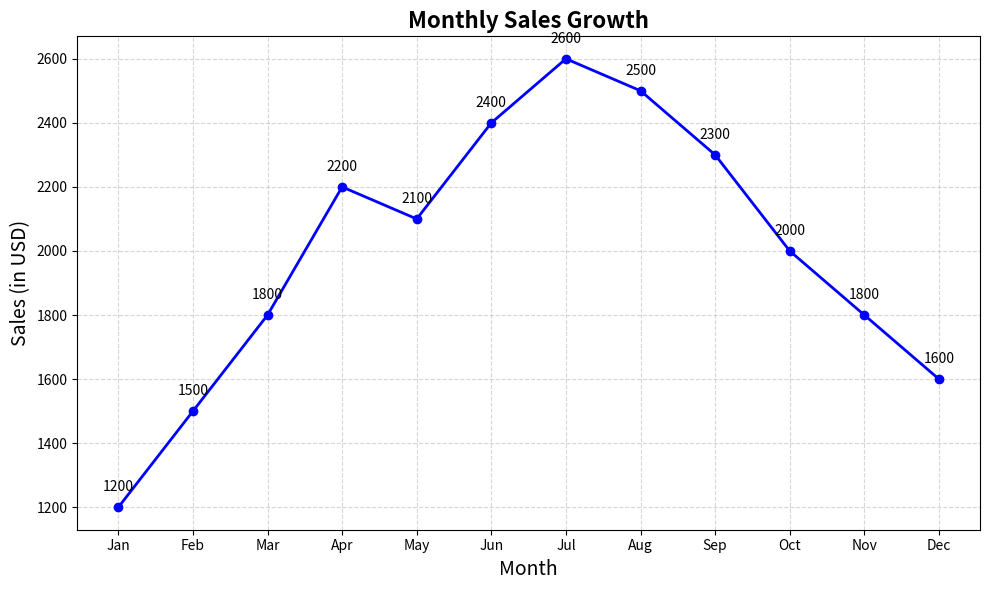

The script that saved this image:
import matplotlib.pyplot as plt
import pandas as pd

# Sample data
data = {
    "month": ["Jan", "Feb", "Mar", "Apr", "May", "Jun",
              "Jul", "Aug", "Sep", "Oct", "Nov", "Dec"],
    "sales": [1200, 1500, 1800, 2200, 2100, 2400, 2600, 2500, 2300, 2000, 1800, 1600]
}
df = pd.DataFrame(data)

# If month is string, plotting is fine; 
# optionally sort by month order or convert to categorical with correct order.

plt.figure(figsize=(10, 6))

plt.plot(df["month"], df["sales"], marker='o', linestyle='-', color='b', linewidth=2)

# Customizing title and axis labels
plt.title("Monthly Sales Growth", fontsize=16, fontweight='bold')
plt.xlabel("Month", fontsize=14)
plt.ylabel("Sales (in USD)", fontsize=14)

# Customize x-ticks (rotate if many months so labels don’t overlap)
# plt.xticks(rotation=45)

# Optionally add grid
plt.grid(True, linestyle='--', alpha=0.5)

# Optionally annotate data points
for x, y in zip(df["month"], df["sales"]):
    plt.text(x, y + 50, str(y), ha='center', fontsize=10)

plt.tight_layout()  # To avoid clipping of labels
plt.show()
